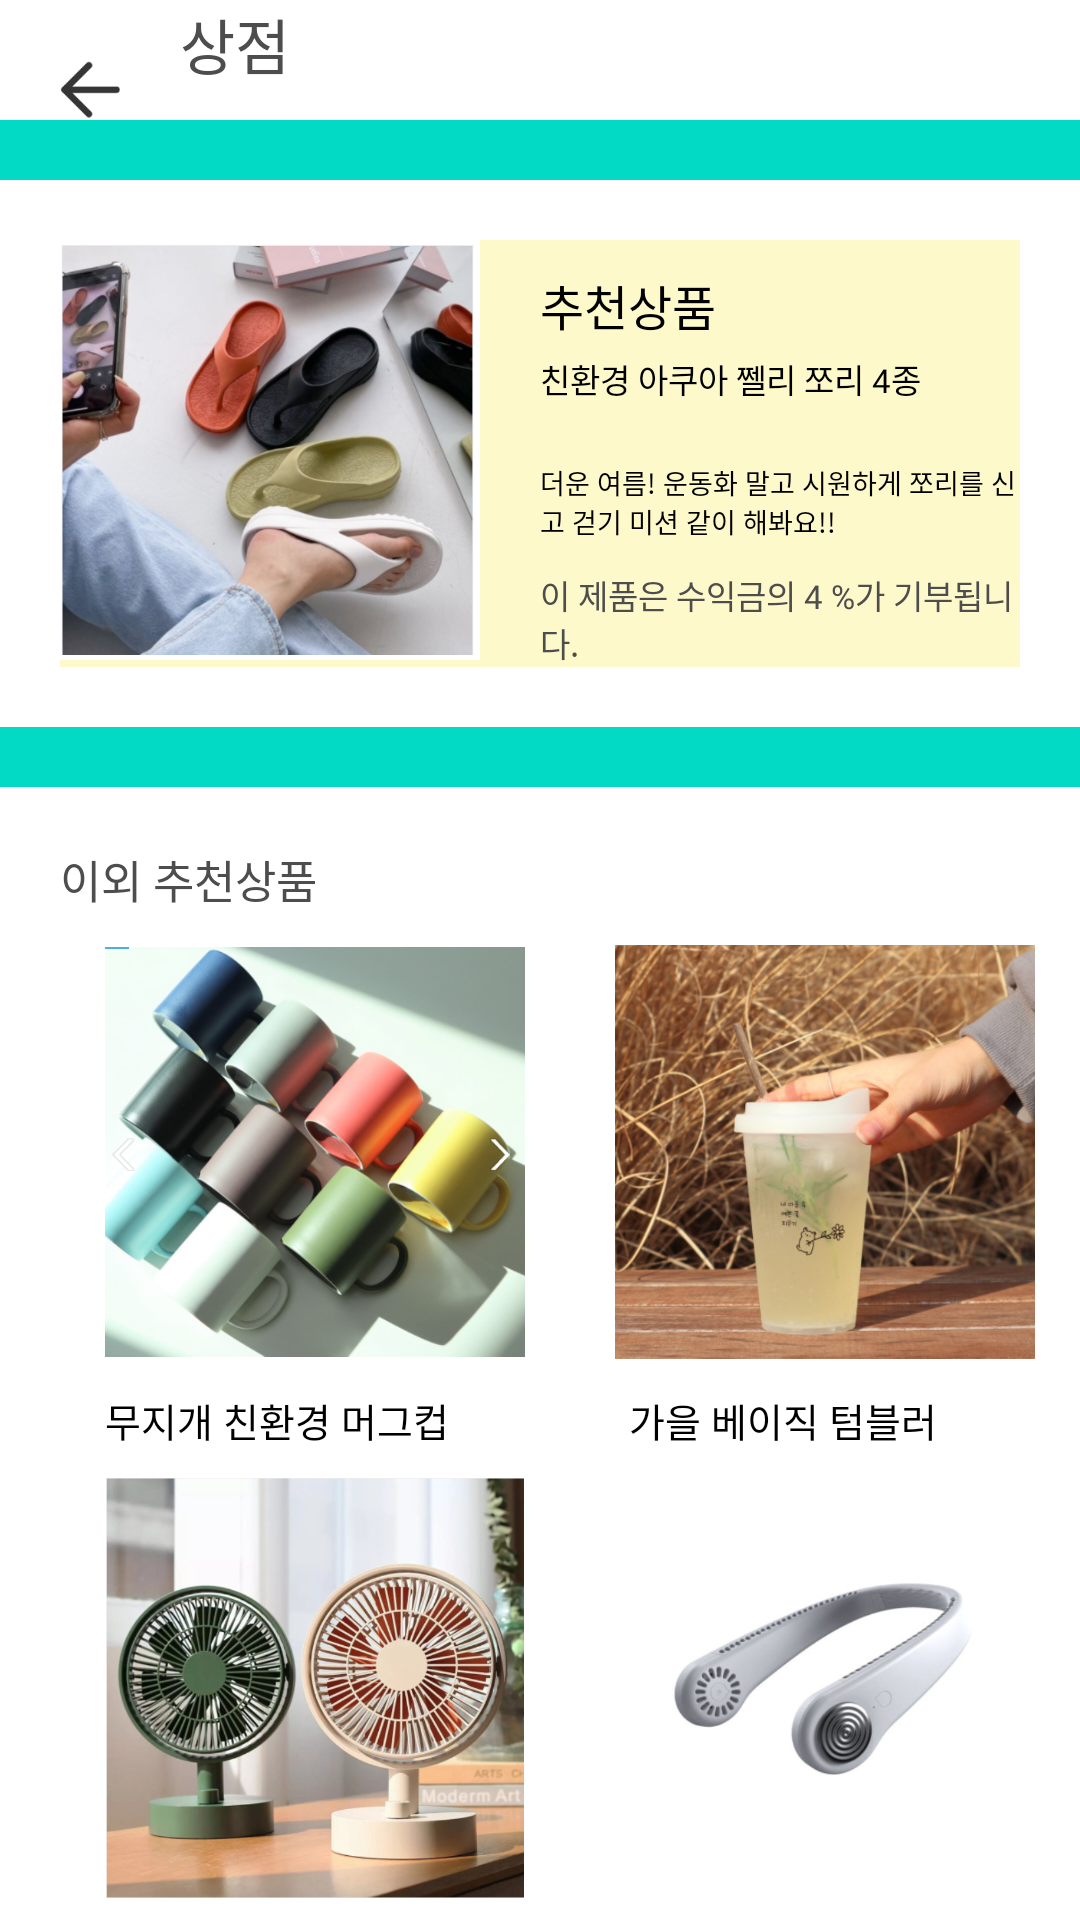

Here is an Android app screen rendered from its layout file. Give the layout XML and the strings, colors and styles it references.
<!-- AndroidManifest.xml: application theme Theme.Maesilnamu -->
<!-- res/layout/activity_shop.xml -->
<?xml version="1.0" encoding="utf-8"?>
<LinearLayout xmlns:android="http://schemas.android.com/apk/res/android"
    xmlns:app="http://schemas.android.com/apk/res-auto"
    xmlns:tools="http://schemas.android.com/tools"
    android:layout_width="match_parent"
    android:layout_height="match_parent"
    android:background="#002196F3"
    android:orientation="vertical"
    tools:context=".ShopActivity">

    <LinearLayout
        android:layout_width="match_parent"
        android:layout_height="wrap_content"
        android:orientation="horizontal">

        <ImageView
            android:id="@+id/back_button"
            android:layout_width="20dp"
            android:layout_height="20dp"
            android:layout_marginLeft="20dp"
            android:layout_marginTop="20dp"
            android:src="@drawable/backbutton" />

        <androidx.constraintlayout.widget.ConstraintLayout
            android:layout_width="wrap_content"
            android:layout_height="wrap_content"
            android:layout_marginStart="20dp">


            <TextView
                android:id="@+id/shop_text"
                android:layout_width="wrap_content"
                android:layout_height="wrap_content"
                android:fontFamily="@font/nbold"
                android:text="상점"
                android:textColor="@color/grey_black"
                android:textSize="20sp"
                app:layout_constraintStart_toStartOf="parent"
                app:layout_constraintTop_toTopOf="parent" />

        </androidx.constraintlayout.widget.ConstraintLayout>

    </LinearLayout>

    <LinearLayout
        android:layout_width="match_parent"
        android:layout_height="20dp"
        android:background="@color/teal_200" />

    <LinearLayout
        android:layout_width="match_parent"
        android:layout_height="wrap_content"
        android:layout_marginStart="20dp"
        android:layout_marginTop="20dp"
        android:layout_marginEnd="20dp"
        android:layout_marginBottom="20dp"
        android:background="#5BFBED6A"
        android:orientation="horizontal">

        <ImageView
            android:id="@+id/recommended_item_picture"
            android:layout_width="140dp"
            android:layout_height="140dp"
            android:background="#FFFFFF"
            android:src="@drawable/recommend_product" />

        <LinearLayout
            android:layout_width="wrap_content"
            android:layout_height="wrap_content"
            android:layout_marginStart="20dp"
            android:layout_marginTop="10dp"
            android:layout_marginRight="20dp"
            android:orientation="vertical">

            <TextView
                android:layout_width="wrap_content"
                android:layout_height="wrap_content"
                android:fontFamily="@font/nbold"
                android:includeFontPadding="false"
                android:text="추천상품"
                android:textColor="@color/black"
                android:textSize="16sp" />

            <TextView
                android:id="@+id/shop_product_name"
                android:layout_width="wrap_content"
                android:layout_height="wrap_content"
                android:layout_marginTop="5dp"
                android:fontFamily="@font/nbold"
                android:includeFontPadding="false"
                android:text="친환경 아쿠아 쩰리 쪼리 4종"
                android:textColor="@color/black"
                android:textSize="11sp" />

            <TextView
                android:id="@+id/shop_product_information"
                android:layout_width="wrap_content"
                android:layout_height="wrap_content"
                android:layout_marginTop="20dp"
                android:fontFamily="@font/nmed"
                android:includeFontPadding="false"
                android:text="더운 여름! 운동화 말고 시원하게 쪼리를 신고 걷기 미션 같이 해봐요!!"
                android:textColor="@color/black"
                android:textSize="9sp" />

            <TextView
                android:id="@+id/shop_product_sale"
                android:layout_width="wrap_content"
                android:layout_height="wrap_content"
                android:layout_marginTop="10dp"
                android:fontFamily="@font/nbold"
                android:includeFontPadding="false"
                android:text="이 제품은 수익금의 4 %가 기부됩니다."
                android:textColor="@color/grey_black"
                android:textSize="11sp" />

        </LinearLayout>

    </LinearLayout>

    <LinearLayout
        android:layout_width="match_parent"
        android:layout_height="20dp"
        android:background="@color/teal_200" />

    <LinearLayout
        android:layout_width="match_parent"
        android:layout_height="match_parent"
        android:background="#00FFFFFF"
        android:orientation="vertical">

        <androidx.constraintlayout.widget.ConstraintLayout
            android:layout_width="wrap_content"
            android:layout_height="wrap_content"
            android:layout_marginStart="20dp"
            android:layout_marginTop="20dp">


            <TextView
                android:layout_width="wrap_content"
                android:layout_height="wrap_content"
                android:fontFamily="@font/nbold"
                android:includeFontPadding="false"
                android:text="이외 추천상품"
                android:textColor="@color/grey_black"
                android:textSize="15sp"
                app:layout_constraintStart_toStartOf="parent"
                app:layout_constraintTop_toTopOf="parent" />

        </androidx.constraintlayout.widget.ConstraintLayout>

        <LinearLayout
            android:layout_width="wrap_content"
            android:layout_height="wrap_content"
            android:layout_marginStart="5dp"
            android:layout_marginTop="10dp"
            android:layout_marginRight="20dp"
            android:background="#00DDDDDD"
            android:orientation="horizontal">

            <ImageView
                android:id="@+id/first_item"
                android:layout_width="140dp"
                android:layout_height="140dp"
                android:layout_marginStart="30dp"
                android:src="@drawable/first_product" />

            <ImageView
                android:id="@+id/second_item"
                android:layout_width="140dp"
                android:layout_height="140dp"
                android:layout_marginStart="30dp"
                android:layout_marginEnd="20dp"
                android:src="@drawable/second_product" />


        </LinearLayout>

        <LinearLayout
            android:layout_width="wrap_content"
            android:layout_height="wrap_content"
            android:layout_marginStart="5dp"
            android:layout_marginTop="10dp"
            android:layout_marginRight="20dp"
            android:orientation="horizontal">

            <TextView
                android:id="@+id/first_item_text"
                android:layout_width="wrap_content"
                android:layout_height="wrap_content"
                android:layout_marginStart="30dp"
                android:layout_marginEnd="45dp"
                android:fontFamily="@font/nmed"
                android:includeFontPadding="false"
                android:text="무지개 친환경 머그컵"
                android:textColor="@color/black"
                android:textSize="13sp" />

            <TextView
                android:id="@+id/second_item_text"
                android:layout_width="wrap_content"
                android:layout_height="wrap_content"
                android:layout_marginStart="15dp"
                android:fontFamily="@font/nmed"
                android:includeFontPadding="false"
                android:text="가을 베이직 텀블러"
                android:textColor="@color/black"
                android:textSize="13sp" />


        </LinearLayout>

        <LinearLayout
            android:layout_width="wrap_content"
            android:layout_height="wrap_content"
            android:layout_marginStart="5dp"
            android:layout_marginTop="10dp"
            android:layout_marginRight="20dp"
            android:background="#00FFFFFF"
            android:orientation="horizontal">

            <ImageView
                android:id="@+id/third_item"
                android:layout_width="140dp"
                android:layout_height="140dp"
                android:layout_marginStart="30dp"
                android:src="@drawable/third_product" />

            <ImageView
                android:id="@+id/fourth_item"
                android:layout_width="140dp"
                android:layout_height="140dp"
                android:layout_marginStart="30dp"
                android:layout_marginEnd="20dp"
                android:src="@drawable/fourth_product" />


        </LinearLayout>

        <LinearLayout
            android:layout_width="wrap_content"
            android:layout_height="wrap_content"
            android:layout_marginStart="5dp"
            android:layout_marginTop="10dp"
            android:layout_marginRight="20dp"
            android:orientation="horizontal">

            <TextView
                android:id="@+id/third_item_text"
                android:layout_width="wrap_content"
                android:layout_height="wrap_content"
                android:layout_marginStart="30dp"
                android:layout_marginEnd="80dp"
                android:fontFamily="@font/nmed"
                android:includeFontPadding="false"
                android:text="충전식 선풍기"
                android:textColor="@color/black"
                android:textSize="13sp" />

            <TextView
                android:id="@+id/fourth_item_text"
                android:layout_width="wrap_content"
                android:layout_height="wrap_content"
                android:layout_marginStart="15dp"
                android:fontFamily="@font/nmed"
                android:includeFontPadding="false"
                android:text="친환경 무선 선풍기"
                android:textColor="@color/black"
                android:textSize="13sp" />


        </LinearLayout>


    </LinearLayout>


</LinearLayout>
<!-- resources referenced by this layout -->
<resources>
  <color name="black">#FF000000</color>
  <color name="grey_black">#4D4D4D</color>
  <color name="teal_200">#FF03DAC5</color>
  <!-- drawable backbutton: png bitmap (drawable-v24, 946 bytes) -->
  <!-- drawable first_product: png bitmap (drawable, 486086 bytes) -->
  <!-- drawable fourth_product: png bitmap (drawable, 107940 bytes) -->
  <!-- drawable recommend_product: png bitmap (drawable, 512236 bytes) -->
  <!-- drawable second_product: png bitmap (drawable, 724301 bytes) -->
  <!-- drawable third_product: png bitmap (drawable, 793944 bytes) -->
  <style name="Theme.Maesilnamu" parent="Theme.MaterialComponents.DayNight.DarkActionBar">
          <item name="windowNoTitle">true</item>
          <item name="android:windowFullscreen">true</item>
          <item name="android:windowAnimationStyle">@null</item>
          
          <item name="colorPrimary">@color/green</item>
          <item name="colorPrimaryVariant">@color/purple_700</item>
          <item name="colorOnPrimary">@color/white</item>
          
          <item name="colorSecondary">@color/teal_200</item>
          <item name="colorSecondaryVariant">@color/teal_700</item>
          <item name="colorOnSecondary">@color/black</item>
          
          <item name="android:statusBarColor" tools:targetApi="l">?attr/colorPrimaryVariant</item>
          
      </style>
  <color name="green">#17E9A8</color>
  <color name="purple_700">#FF3700B3</color>
  <color name="white">#FFFFFFFF</color>
  <color name="teal_700">#FF018786</color>
</resources>
